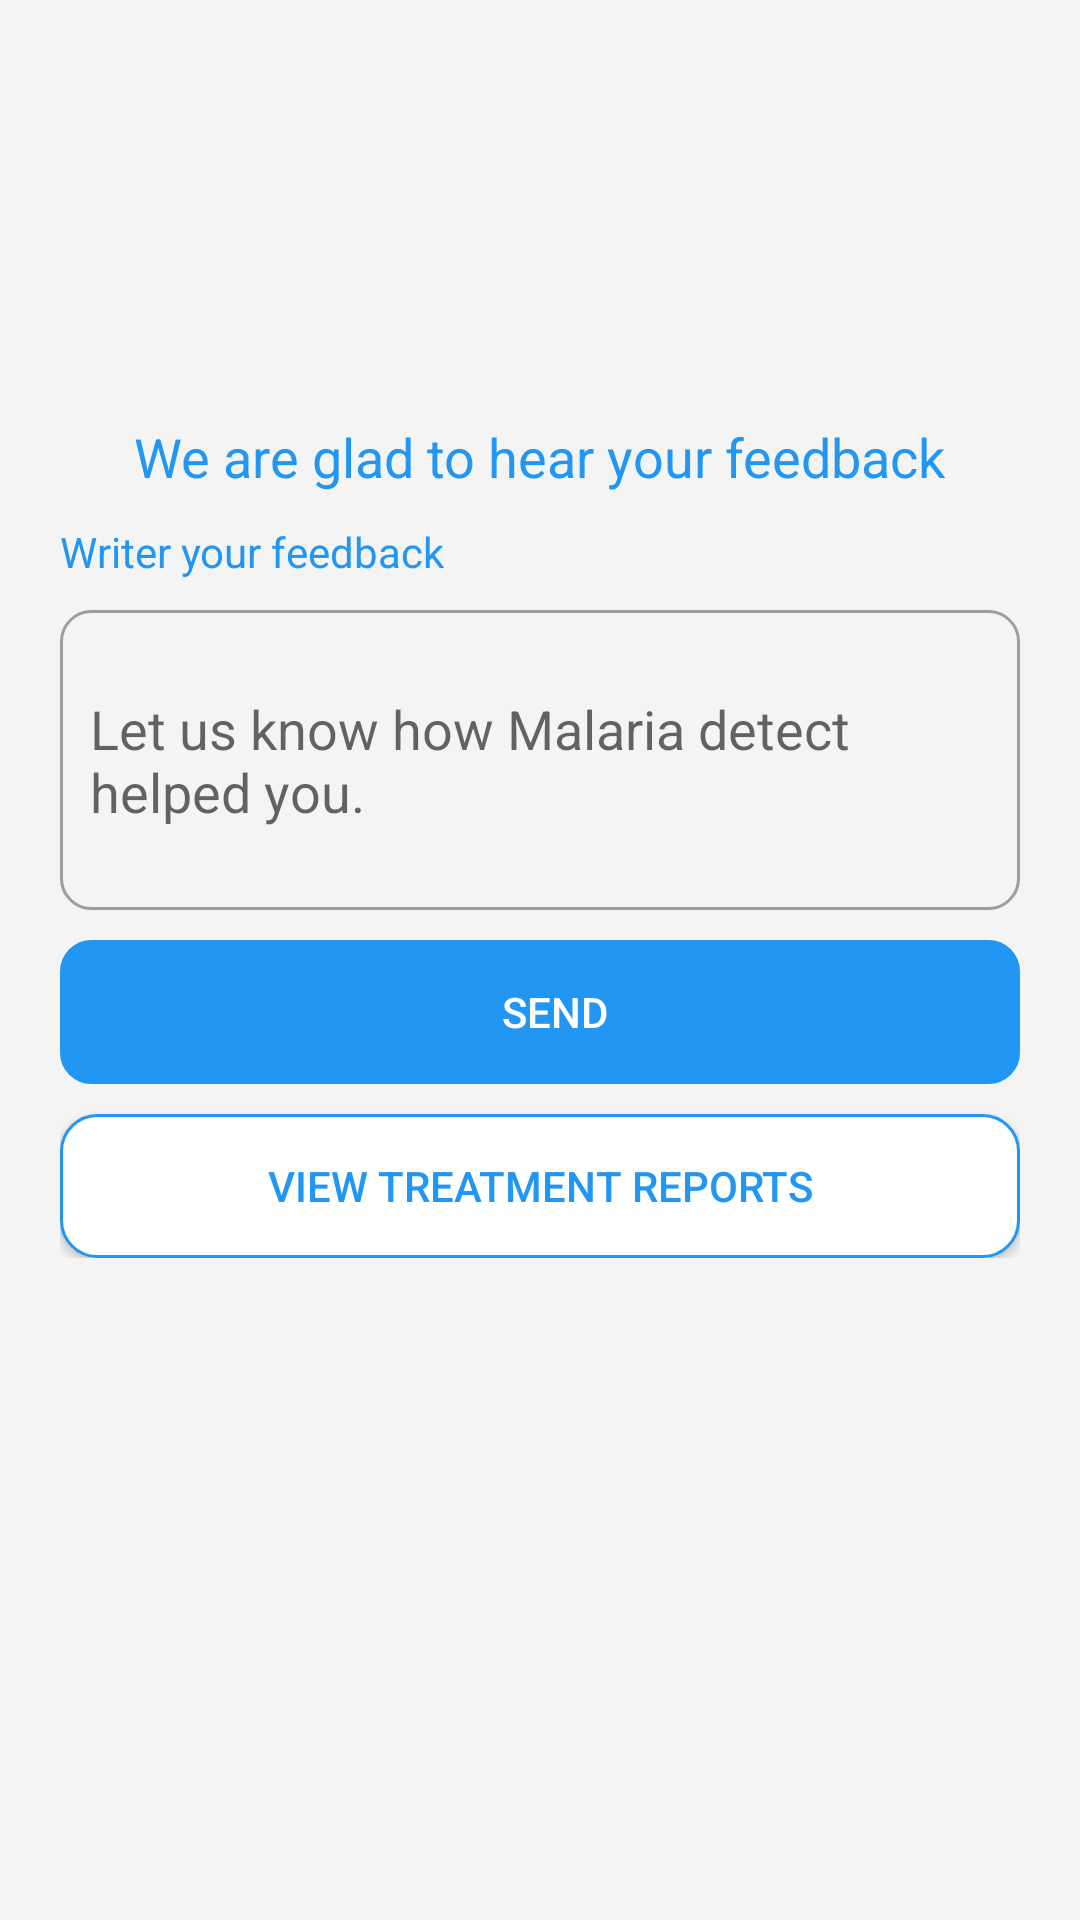

Write the Android layout XML for this screen, with the resource values it uses.
<!-- AndroidManifest.xml: application theme AppTheme -->
<!-- res/layout/activity_feedback.xml -->
<?xml version="1.0" encoding="utf-8"?>
<LinearLayout xmlns:android="http://schemas.android.com/apk/res/android"
    xmlns:app="http://schemas.android.com/apk/res-auto"
    xmlns:tools="http://schemas.android.com/tools"
    android:layout_width="match_parent"
    android:orientation="vertical"
    android:background="@color/grey"
    android:layout_height="match_parent"
    tools:context=".FeedbackActivity">
    <RelativeLayout
        android:layout_width="match_parent"
        android:background="@drawable/top_bg"
        android:layout_alignParentTop="true"
        android:layout_height="40dp"/>
    <LinearLayout
        android:layout_width="match_parent"
        android:orientation="vertical"
        android:layout_marginTop="100dp"
        android:layout_centerVertical="true"
        android:layout_marginLeft="20dp"
        android:layout_marginRight="20dp"
        android:layout_centerHorizontal="true"
        android:layout_height="wrap_content">

        <TextView
            android:layout_width="wrap_content"
            android:layout_gravity="center"
            android:textSize="18sp"
            android:layout_marginBottom="10dp"
            android:textColor="@color/blue_primary"
            android:text="We are glad to hear your feedback"
            android:layout_height="wrap_content"/>

        <TextView
            android:layout_width="wrap_content"
            android:text="Writer your feedback"
            android:textSize="14sp"
            android:textColor="@color/blue_primary"
            android:layout_marginBottom="10dp"
            android:layout_height="wrap_content"/>
        <EditText
            android:layout_width="match_parent"
            android:inputType="textMultiLine"
            android:hint="Let us know how Malaria detect helped you."
            android:id="@+id/etFeedback"
            android:background="@drawable/textarea"
            android:layout_height="wrap_content"/>
        <Button
            android:layout_width="match_parent"
            android:background="@drawable/btn_bg"
            android:text="Send"
            android:id="@+id/btnSend"
            android:layout_gravity="end"
            android:layout_marginTop="10dp"
            android:textColor="@color/white"
            android:layout_height="wrap_content"/>
        <Button
            android:layout_width="match_parent"
            android:background="@drawable/background_trim_blue"
            android:text="View TREATMENT REPORTS"
            android:id="@+id/btnReport"
            android:textColor="@color/blue_primary"
            android:layout_marginTop="10dp"
            android:layout_height="wrap_content"/>


    </LinearLayout>

</LinearLayout>
<!-- resources referenced by this layout -->
<resources>
  <color name="blue_primary">#2196F3</color>
  <color name="grey">#f4f4f4</color>
  <color name="white">#fff</color>
  <!-- drawable background_trim_blue (drawable) -->
  <?xml version="1.0" encoding="utf-8"?>
  <shape
      xmlns:android="http://schemas.android.com/apk/res/android">
      <stroke
          android:width="1dp"
          android:color="@color/blue_primary"/>
      <corners
          android:radius="12dp" />
      <padding
          android:bottom="10dp"
          android:top="10dp"
          android:left="10dp"
          android:right="10dp"/>
  
      <solid
          android:color="#ffff"/>
  
  </shape>
  <!-- drawable btn_bg (drawable) -->
  <?xml version="1.0" encoding="utf-8"?>
  <shape android:shape="rectangle" android:tint="@color/blue_primary" xmlns:android="http://schemas.android.com/apk/res/android">
      <size android:width="1dp"  />
      <stroke android:width="1dp" android:color="@color/blue_primary"/>
      <corners android:radius="10dp"/>
      <padding android:bottom="5dp" android:top="5dp" android:left="10dp"/>
      <stroke  />
  
  </shape>
  <!-- drawable textarea (drawable) -->
  <?xml version="1.0" encoding="utf-8"?>
  <shape android:shape="rectangle"  xmlns:android="http://schemas.android.com/apk/res/android">
     <size android:width="1dp" android:height="40dp" />
      <stroke android:width="1dp" android:color="@color/grey_primary"/>
      <corners android:radius="10dp"/>
      <padding android:bottom="5dp" android:top="5dp" android:left="10dp"/>
      <size android:height="100dp"/>
  
  </shape>
  <style name="AppTheme" parent="Theme.AppCompat.Light.NoActionBar">
          
          <item name="colorPrimary">@color/blue_primary</item>
          <item name="colorPrimaryDark">@color/blue_primary_dark</item>
          <item name="colorAccent">@color/colorAccent</item>
      </style>
  <color name="grey_primary">#9E9E9E</color>
  <color name="blue_primary_dark">#1976D2</color>
  <color name="colorAccent">#D81B60</color>
</resources>
